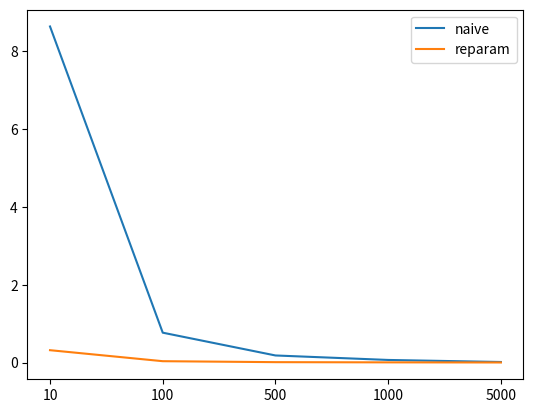

Recreate this plot in Python.
# -*- coding: utf-8 -*-
"""
# Author      : Camey
# DateTime    : 2023/1/16 3:33 下午
# Description : 
"""
import numpy as np
import matplotlib.pyplot as plt
def naive_grad(x, mu):
    # the naive gradient to mu
    # \nabla_\mu \mathbb{E}_q[x^2] = \mathbb{E}_q[x^2(x-\mu)] return np.mean(x ** 2 * (x - mu))
    return np.mean(x ** 2 * (x - mu))
def reparam_grad(eps, mu):
    return np.mean(2 * (eps + mu) * (1))
    #### You need to finish the reparameterization gradient to mu here ####


def main():
    data_size_list = [10, 100, 500, 1000, 5000]
    sample_num = 100
    mu, sigma = 2.0, 1.0
    # variance of the gradient to mu
    var1 = np.zeros(len(data_size_list))
    var2 = np.zeros(len(data_size_list))
    for i, data_size in enumerate(data_size_list):
        estimation1 = np.zeros(sample_num)
        estimation2 = np.zeros(sample_num)
        for n in range(sample_num):
            # 1.naive method
            x = np.random.normal(mu, sigma, size=(data_size, ))
            estimation1[n] = naive_grad(x, mu)

            # 2.reparameterization method
            eps = np.random.normal(0.0, 1.0, size=(data_size,))
            x = eps * sigma + mu
            estimation2[n] = reparam_grad(eps, mu)

        var1[i] = np.var(estimation1)
        var2[i] = np.var(estimation2)

    print('naive grad variance: {}'.format(var1))
    print('reparameterization grad variance: {}'.format(var2))  # plot figure
    index = [_ for _ in range(len(data_size_list))]
    plt.plot(index, var1)
    plt.plot(index, var2)
    plt.xticks(index, data_size_list)
    plt.legend(['naive', 'reparam'])
    plt.savefig('reparam1.png')
    plt.show()


if __name__ == "__main__":
    main()
